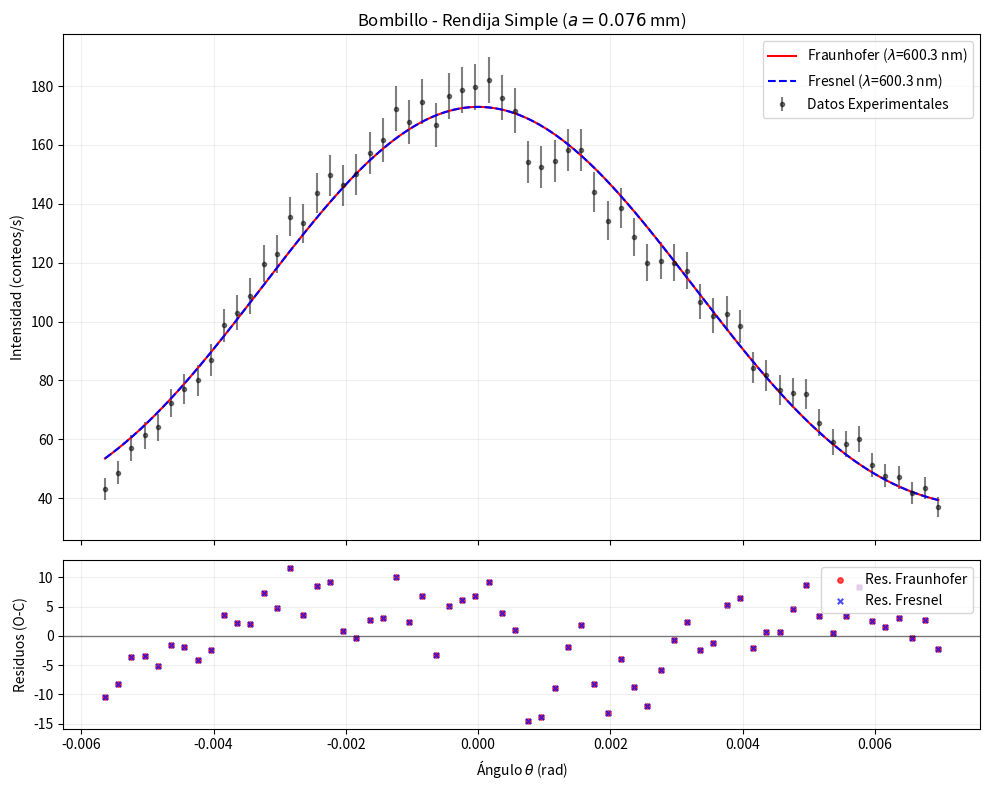

Reproduce this figure in Python.
import numpy as np
import matplotlib.pyplot as plt
from scipy.optimize import curve_fit
from scipy.special import fresnel
import os


x_mm = np.array([
    0.0, 0.1, 0.2, 0.3, 0.4, 0.5, 0.6, 0.7, 0.8, 0.9, 
    1.0, 1.1, 1.2, 1.3, 1.4, 1.5, 1.6, 1.7, 1.8, 1.9, 
    2.0, 2.1, 2.2, 2.3, 2.4, 2.5, 2.6, 2.7, 2.8, 2.9, 
    3.0, 3.1, 3.2, 3.3, 3.4, 3.5, 3.6, 3.7, 3.8, 3.9, 
    4.0, 4.1, 4.2, 4.3, 4.4, 4.5, 4.6, 4.7, 4.8, 4.9, 
    5.0, 5.1, 5.2, 5.3, 5.4, 5.5, 5.6, 5.7, 5.8, 5.9, 
    6.0, 6.1, 6.2, 6.3
])


y_data = np.array([
    43.0, 48.67, 57.0, 61.33, 64.0, 72.33, 77.0, 80.0, 87.0, 98.67, 
    103.0, 108.67, 119.67, 123.0, 135.67, 133.33, 143.67, 149.67, 146.33, 150.0, 
    157.33, 161.67, 172.33, 167.67, 174.67, 166.67, 176.67, 178.67, 179.67, 182.0, 
    176.0, 171.67, 154.33, 152.67, 154.67, 158.33, 158.33, 144.0, 134.33, 138.67, 
    128.67, 120.0, 120.67, 120.0, 117.33, 106.67, 102.0, 102.67, 98.33, 84.33, 
    81.67, 76.67, 75.67, 75.33, 65.67, 59.0, 58.33, 60.0, 51.33, 47.67, 
    47.0, 41.67, 43.33, 37.0
])


y_err = np.array([
    3.79, 4.03, 4.36, 4.52, 4.62, 4.91, 5.07, 5.16, 5.39, 5.73, 
    5.86, 6.02, 6.32, 6.40, 6.72, 6.67, 6.92, 7.06, 6.98, 7.07, 
    7.24, 7.34, 7.58, 7.48, 7.63, 7.45, 7.67, 7.72, 7.74, 7.79, 
    7.66, 7.56, 7.17, 7.13, 7.18, 7.26, 7.26, 6.93, 6.69, 6.80, 
    6.55, 6.32, 6.34, 6.32, 6.25, 5.96, 5.83, 5.85, 5.73, 5.30, 
    5.22, 5.06, 5.02, 5.01, 4.68, 4.43, 4.41, 4.47, 4.14, 3.99, 
    3.96, 3.73, 3.80, 3.51
])


L = 0.5           # Distancia Pantalla-Rendija (m)
a_fixed = 0.076e-3 # Ancho de rendija (m) 


idx_max = np.argmax(y_data)
x_center_estimado = x_mm[idx_max]

theta_raw = (x_mm - x_center_estimado) * 1e-3 / L 


# --- FRAUNHOFER ---
def fraunhofer_single(theta, I0, wavelength, theta0, background):
    t = theta - theta0
    beta = (np.pi * a_fixed * np.sin(t)) / wavelength
    val = np.where(beta == 0, 1.0, np.sin(beta)/beta)
    return I0 * (val**2) + background

# --- FRESNEL ---
def fresnel_single(theta, I0, wavelength, theta0, background):
    t = theta - theta0
    x_pos = t * L 

    k_fac = np.sqrt(2 / (wavelength * L))
    
    u1 = k_fac * (-a_fixed/2 - x_pos)
    u2 = k_fac * ( a_fixed/2 - x_pos)
    
    S1, C1 = fresnel(u1)
    S2, C2 = fresnel(u2)
    
    intensity_raw = (C2 - C1)**2 + (S2 - S1)**2
    
    return I0 * intensity_raw + background

p0 = [180, 550e-9, 0.0, 40]

# Ajuste Fraunhofer
popt_fra, pcov_fra = curve_fit(fraunhofer_single, theta_raw, y_data, p0=p0, sigma=y_err, absolute_sigma=True)
perr_fra = np.sqrt(np.diag(pcov_fra))

# Ajuste Fresnel
popt_fre, pcov_fre = curve_fit(fresnel_single, theta_raw, y_data, p0=p0, sigma=y_err, absolute_sigma=True)
perr_fre = np.sqrt(np.diag(pcov_fre))

theta_plot = theta_raw - popt_fra[2]

theta_smooth = np.linspace(min(theta_plot), max(theta_plot), 1000)

y_fra_smooth = fraunhofer_single(theta_smooth + popt_fra[2], *popt_fra)
y_fre_smooth = fresnel_single(theta_smooth + popt_fra[2], *popt_fre)

y_model_fra = fraunhofer_single(theta_raw, *popt_fra)
y_model_fre = fresnel_single(theta_raw, *popt_fre)

res_fra = y_data - y_model_fra
res_fre = y_data - y_model_fre

fig, (ax1, ax2) = plt.subplots(2, 1, figsize=(10, 8), sharex=True, gridspec_kw={'height_ratios': [3, 1]})

ax1.errorbar(theta_plot, y_data, yerr=y_err, fmt='.', color='black', label='Datos Experimentales', alpha=0.5)
ax1.plot(theta_smooth, y_fra_smooth, 'r-', label=f'Fraunhofer ($\lambda$={popt_fra[1]*1e9:.1f} nm)', linewidth=1.5)
ax1.plot(theta_smooth, y_fre_smooth, 'b--', label=f'Fresnel ($\lambda$={popt_fre[1]*1e9:.1f} nm)', linewidth=1.5)
ax1.set_ylabel('Intensidad (conteos/s)')
ax1.set_title(f'Bombillo - Rendija Simple ($a={a_fixed*1e3:.3f}$ mm)')
ax1.legend(loc='upper right')
ax1.grid(True, alpha=0.2)

ax2.axhline(0, color='black', linestyle='-', linewidth=1, alpha=0.5)
ax2.scatter(theta_plot, res_fra, color='red', s=15, label='Res. Fraunhofer', alpha=0.7)
ax2.scatter(theta_plot, res_fre, color='blue', marker='x', s=15, label='Res. Fresnel', alpha=0.7)
ax2.set_ylabel('Residuos (O-C)')
ax2.set_xlabel('Ángulo $\\theta$ (rad)')
ax2.legend(loc='upper right')
ax2.grid(True, alpha=0.2)

plt.tight_layout()


output_path = 'Laboratorio 1/Figuras/Bombillo rendija simple.png'
os.makedirs(os.path.dirname(output_path), exist_ok=True)
plt.savefig(output_path, dpi=300, bbox_inches='tight')
plt.show()

print("="*50)
print(f"RESULTADOS RENDIJA SIMPLE (a = {a_fixed*1e3:.3f} mm)")
print("="*50)
print("MODELO FRAUNHOFER:")
print(f"  Lambda: {popt_fra[1]*1e9:.2f} +/- {perr_fra[1]*1e9:.2f} nm")
print(f"  Error relativo: {(perr_fra[1]/popt_fra[1])*100:.2f}%")
print("-" * 50)
print("MODELO FRESNEL:")
print(f"  Lambda: {popt_fre[1]*1e9:.2f} +/- {perr_fre[1]*1e9:.2f} nm")
print(f"  Error relativo: {(perr_fre[1]/popt_fre[1])*100:.2f}%")
print("="*50)